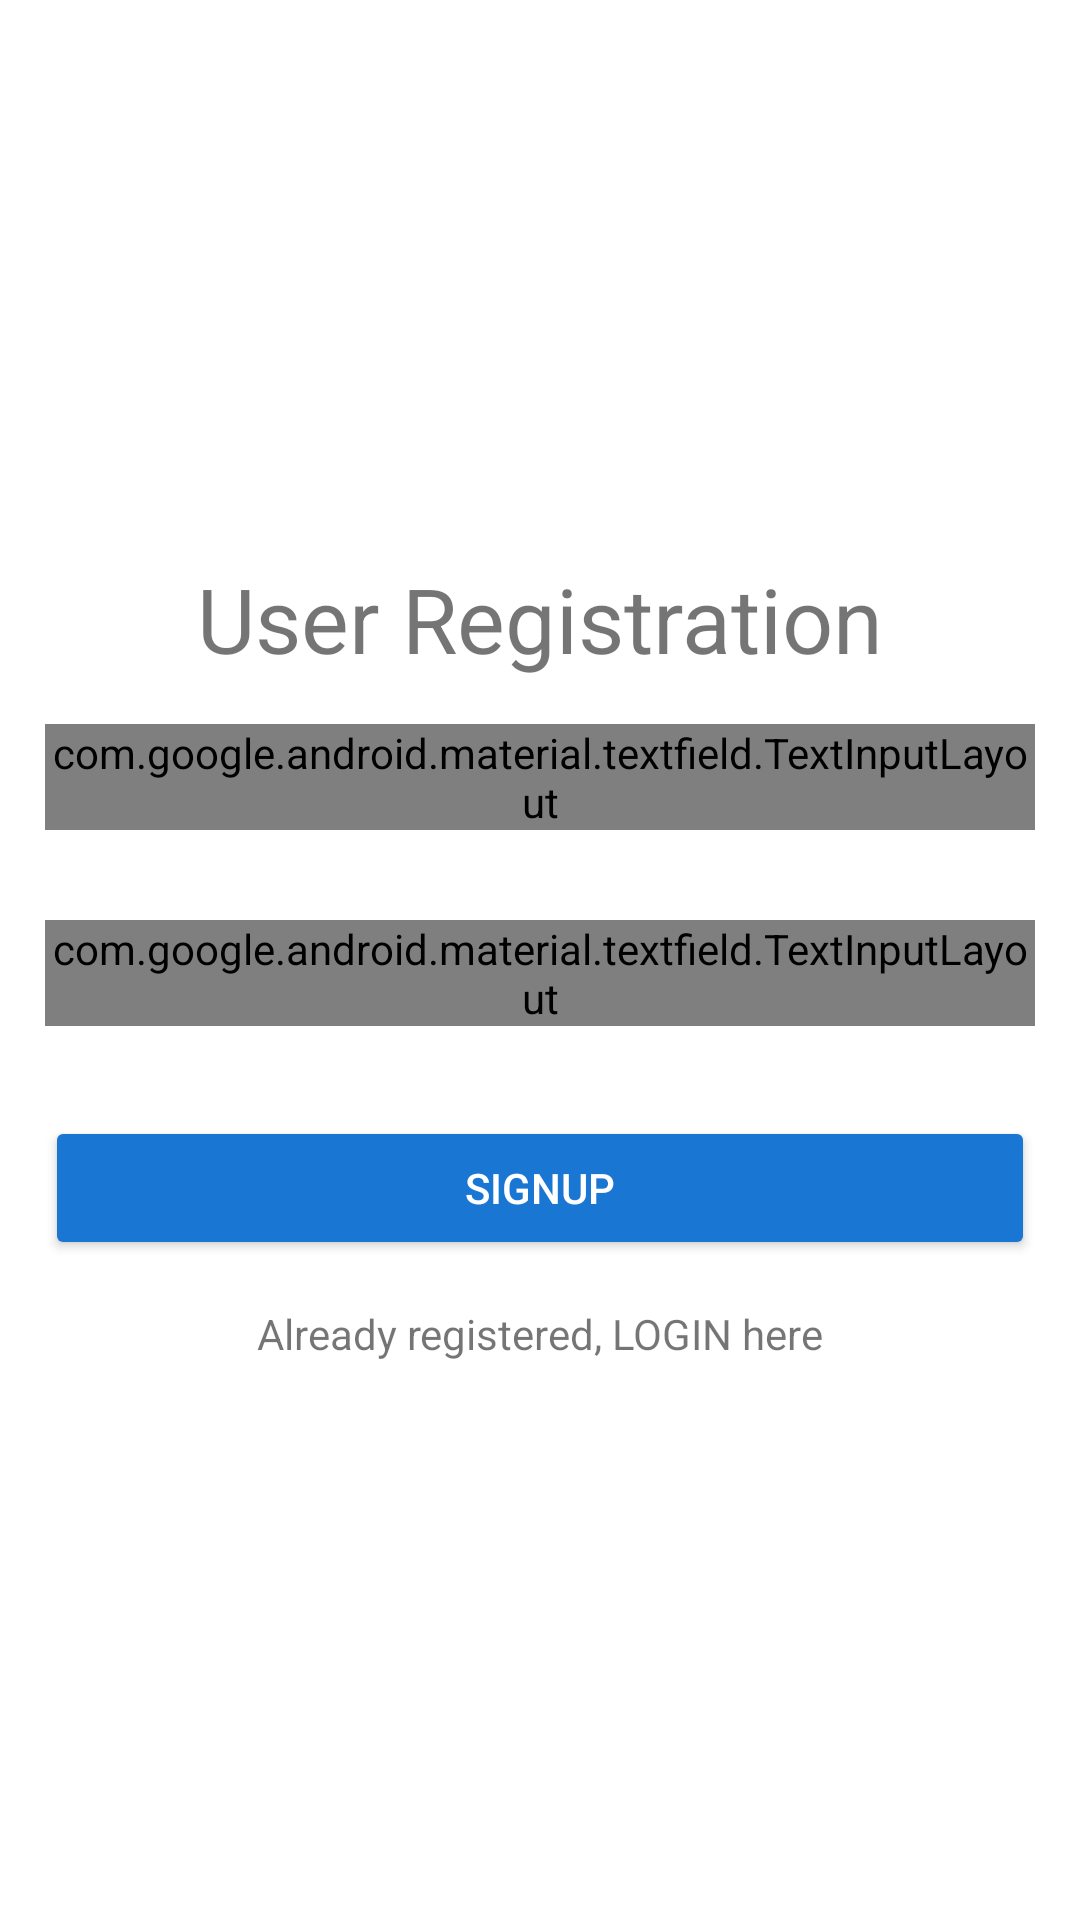

Android layout source for this screen:
<!-- AndroidManifest.xml: application theme AppTheme -->
<!-- res/layout/activity_signup.xml -->
<?xml version="1.0" encoding="utf-8"?>
<RelativeLayout xmlns:android="http://schemas.android.com/apk/res/android"
    xmlns:app="http://schemas.android.com/apk/res-auto"
    xmlns:tools="http://schemas.android.com/tools"
    android:layout_width="match_parent"
    android:layout_height="match_parent"
    android:background="#fff"
    android:orientation="vertical"
    tools:context=".SignUp"
    android:focusable="true"
    android:focusableInTouchMode="true">

    <LinearLayout
        android:layout_width="match_parent"
        android:layout_height="wrap_content"
        android:layout_centerVertical="true"
        android:orientation="vertical"
        android:layout_gravity="center">

        <TextView
            android:layout_width="match_parent"
            android:layout_height="wrap_content"
            android:textAlignment="center"
            android:text="User Registration"
            android:textSize="30dp"/>

        <android.support.design.widget.TextInputLayout
            android:layout_width="match_parent"
            android:layout_height="wrap_content"
            android:layout_margin="15dp"
            style="@style/Widget.MaterialComponents.TextInputLayout.OutlinedBox.Dense">
            <android.support.design.widget.TextInputEditText
                android:id="@+id/edt_mail"
                android:layout_width="match_parent"
                android:layout_height="wrap_content"
                android:hint="Email id"/>
        </android.support.design.widget.TextInputLayout>

        <android.support.design.widget.TextInputLayout
            android:layout_width="match_parent"
            android:layout_height="wrap_content"
            android:layout_margin="15dp"
            style="@style/Widget.MaterialComponents.TextInputLayout.OutlinedBox.Dense">
            <android.support.design.widget.TextInputEditText
                android:id="@+id/edt_password"
                android:layout_width="match_parent"
                android:layout_height="wrap_content"
                android:hint="Password"
                android:inputType="textPassword"/>
        </android.support.design.widget.TextInputLayout>

        <Button
            android:id="@+id/btn_signup"
            android:layout_width="match_parent"
            android:layout_height="wrap_content"
            android:layout_gravity="center"
            android:textColor="#fff"
            android:backgroundTint="@color/colorPrimary"
            android:clickable="true"
            android:text="Signup"
            android:layout_margin="15dp"/>

        <TextView
            android:id="@+id/tv_login"
            android:layout_width="match_parent"
            android:layout_height="wrap_content"
            android:textAlignment="center"
            android:text="Already registered, LOGIN here"/>

    </LinearLayout>


</RelativeLayout>
<!-- resources referenced by this layout -->
<resources>
  <color name="colorPrimary">#1976d2</color>
  <style name="AppTheme" parent="Theme.AppCompat.Light.DarkActionBar">
          
          <item name="colorPrimary">@color/colorPrimary</item>
          <item name="colorPrimaryDark">@color/colorPrimaryDark</item>
          <item name="colorAccent">@color/colorAccent</item>
      </style>
  <color name="colorPrimaryDark">#1565c0</color>
  <color name="colorAccent">#D81B60</color>
</resources>
